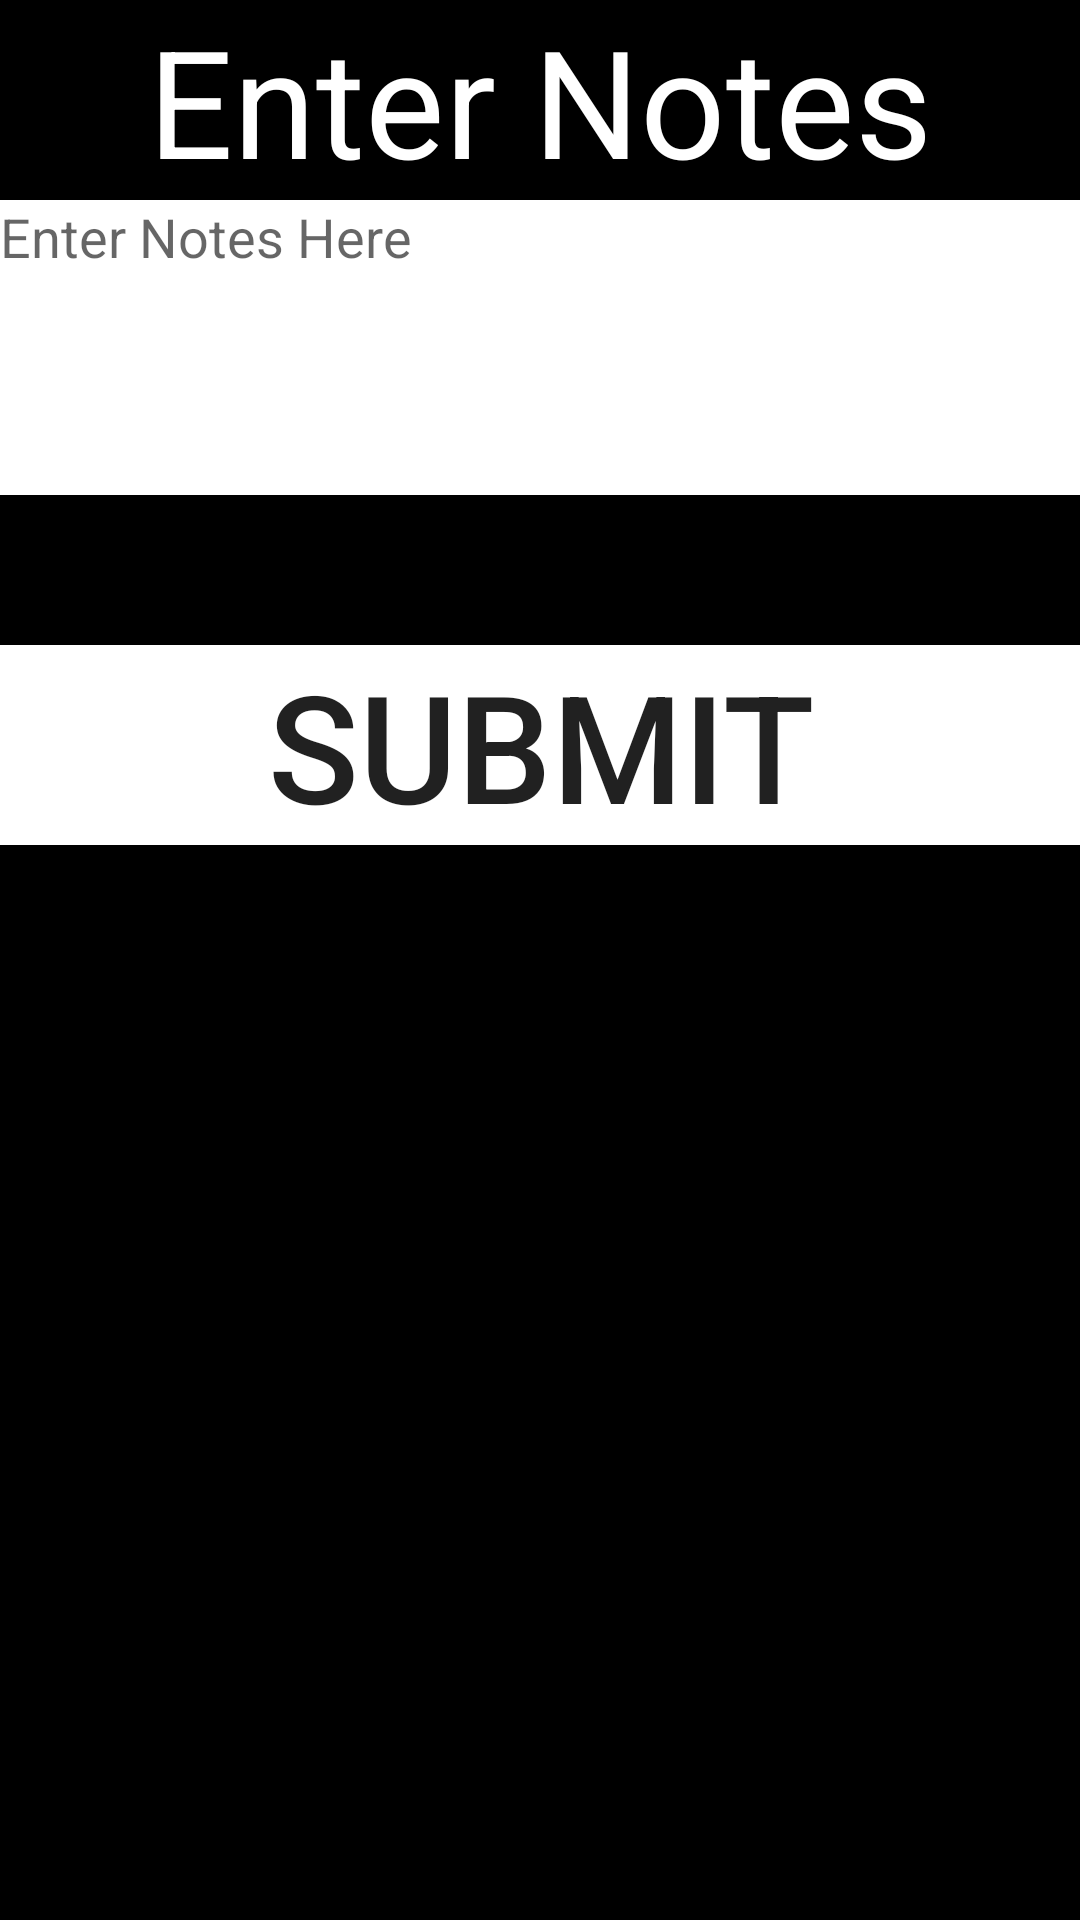

Produce the Android XML layout that renders to this screen, including the resource entries it uses.
<!-- AndroidManifest.xml: application theme AppTheme -->
<!-- res/layout/fragment_submit.xml -->
<LinearLayout xmlns:android="http://schemas.android.com/apk/res/android"
    xmlns:tools="http://schemas.android.com/tools"
    android:layout_width="match_parent"
    android:layout_height="match_parent"
    android:orientation="vertical"
    android:background="@android:color/black"
    android:weightSum="1">

    <TextView
        android:layout_width="wrap_content"
        android:layout_height="wrap_content"
        android:textAppearance="?android:attr/textAppearanceLarge"
        android:text="Enter Notes"
        android:id="@+id/textView7"
        android:textColor="#fff"
        android:textSize="50dp"
        android:layout_gravity="center_horizontal" />


    <EditText
        android:layout_width="match_parent"
        android:layout_height="wrap_content"
        android:id="@+id/editText"
        android:hint="Enter Notes Here"
        android:digits="qwertyuiopasdfghjklzxcvbnm.1234567890 "
        android:textColor="@android:color/black"
        android:background="#ffffffff"
        android:gravity="top|left"
        android:maxLength="90"
        android:layout_alignParentTop="true"
        android:layout_alignParentStart="true"
        android:layout_alignParentLeft="true"
        android:layout_gravity="center_horizontal"
        android:layout_weight="0.18" />

    <Button
        android:layout_width="match_parent"
        android:layout_height="wrap_content"
        android:text="Submit"
        android:id="@+id/submit"
        android:textSize="50dp"
        android:layout_above="@+id/btnDecHigh"
        android:layout_centerHorizontal="true"
        android:onClick="submitData"
        android:background="@android:color/background_light"
        android:layout_marginBottom="20dp"
        android:layout_gravity="center_horizontal"
        android:layout_marginTop="50dp" />

</LinearLayout>
<!-- resources referenced by this layout -->
<resources>
  <style name="AppTheme" parent="Theme.AppCompat.Light.NoActionBar">
          
          <item name="colorPrimary">@color/colorPrimary</item>
          <item name="colorPrimaryDark">@color/colorPrimaryDark</item>
          <item name="colorAccent">@color/colorAccent</item>
      </style>
  <color name="colorPrimary">#BF0000</color>
  <color name="colorPrimaryDark">#B71C1C</color>
  <color name="colorAccent">#FF7F00</color>
</resources>
